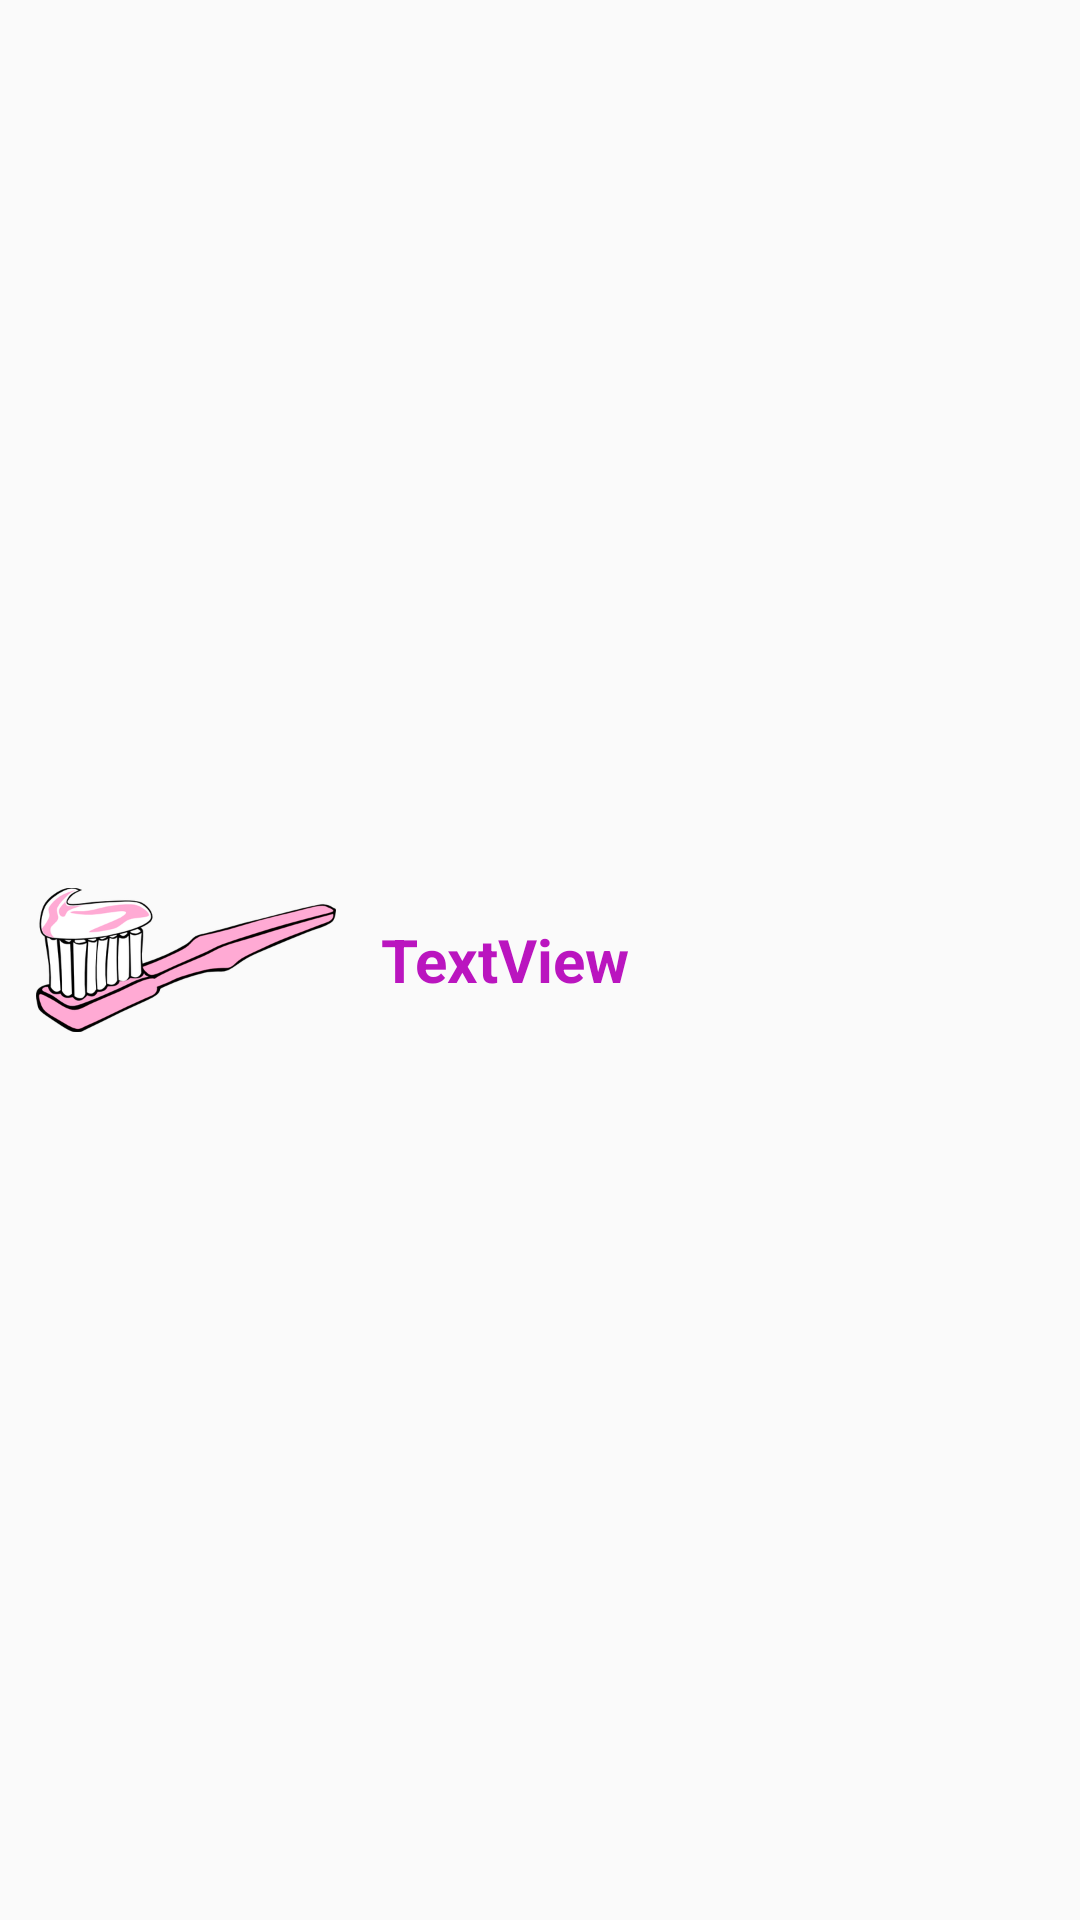

Here is an Android app screen rendered from its layout file. Give the layout XML and the strings, colors and styles it references.
<!-- AndroidManifest.xml: application theme Theme.AppCompat.Light.NoActionBar -->
<!-- res/layout/bonous.xml -->
<?xml version="1.0" encoding="utf-8"?>
<LinearLayout xmlns:android="http://schemas.android.com/apk/res/android"
    android:layout_width="match_parent"
    android:layout_height="match_parent"
    android:orientation="horizontal"
    android:padding="7dp"
    android:gravity="center"
    >
    <LinearLayout android:id="@+id/thumbnail"
        android:layout_width="wrap_content"
        android:layout_height="wrap_content"
        android:padding="5dp"
        android:layout_alignParentLeft="true"
        android:layout_marginRight="5dp">

        <ImageView
            android:layout_width="100dp"
            android:layout_height="100dp"
            android:id="@+id/image_bonous"
            android:src="@drawable/toothbrush"

            />
    </LinearLayout>

    <TextView
        android:textColor="#ba15bf"
        android:padding="5dp"
        android:layout_alignTop="@+id/thumbnail"
        android:layout_toRightOf="@+id/thumbnail"
        android:id="@+id/text_bonous"
        android:layout_width="wrap_content"
        android:layout_height="wrap_content"
        android:typeface="sans"
        android:textSize="20dp"
        android:textStyle="bold"
        android:text="TextView"
        />
    <RelativeLayout
        android:id="@+id/rel_lay"
        android:layout_width="match_parent"
        android:layout_height="wrap_content"
        android:layout_margin="10dp"
        >
        <ImageButton
            android:layout_alignParentRight="true"
            android:layout_centerVertical="true"
            android:background="@drawable/checked"
            android:id="@+id/btn_bonous"
            android:layout_width="wrap_content"
            android:layout_height="wrap_content"
            />

        <ImageButton
            android:layout_alignParentRight="true"
            android:layout_centerVertical="true"
            android:background="@drawable/unchecked"
            android:id="@+id/del2"
            android:layout_width="wrap_content"
            android:layout_height="wrap_content"
            />

    </RelativeLayout>
</LinearLayout>
<!-- resources referenced by this layout -->
<resources>
  <!-- drawable toothbrush: png bitmap (drawable, 50818 bytes) -->
</resources>
